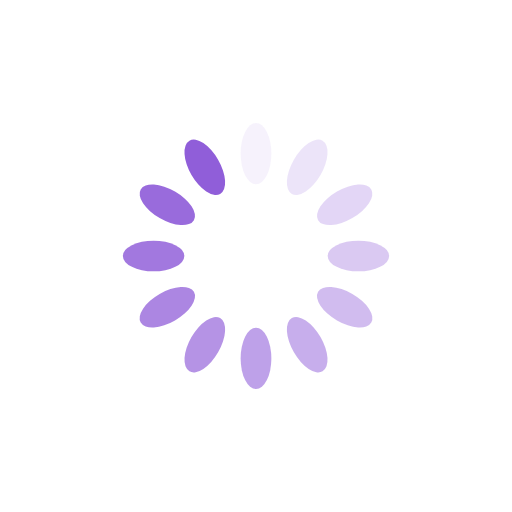
t = 0.00 s
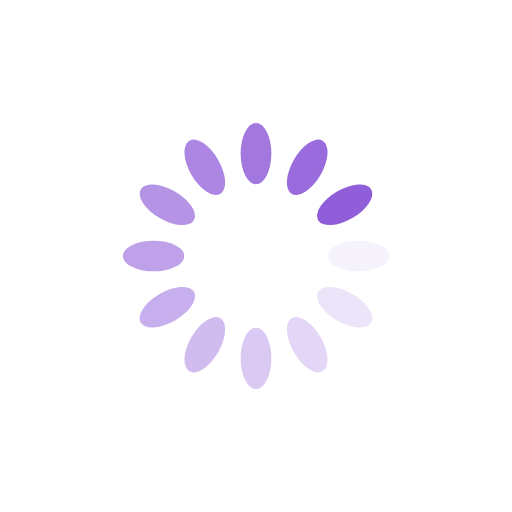
t = 0.25 s
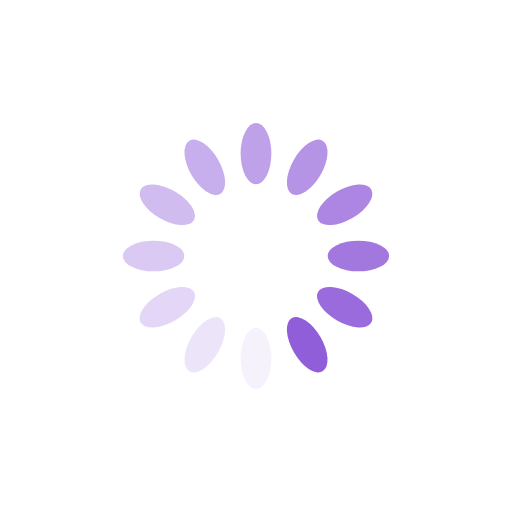
t = 0.50 s
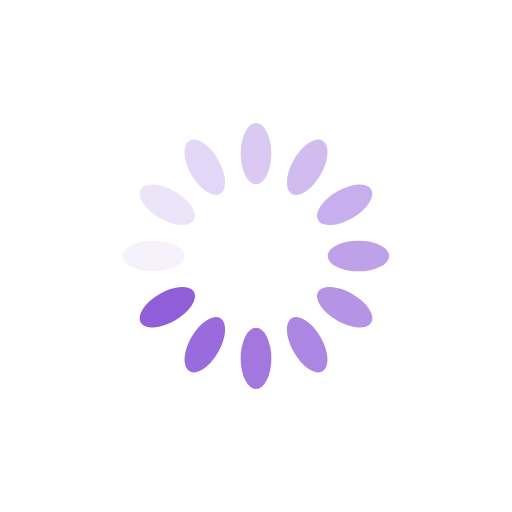
t = 0.75 s

The animated SVG that drew these frames (rendered in a browser with its animation timeline set to each time). Animation: 12 SMIL elements (animate=12); one cycle of 1.00 s, repeats indefinitely.

<?xml version="1.0" encoding="utf-8"?>
<svg xmlns="http://www.w3.org/2000/svg" xmlns:xlink="http://www.w3.org/1999/xlink" style="margin: auto; background: none; display: block; shape-rendering: auto;" width="200px" height="200px" viewBox="0 0 100 100" preserveAspectRatio="xMidYMid">
<g transform="rotate(0 50 50)">
  <rect x="47" y="24" rx="3" ry="6" width="6" height="12" fill="#905ed9">
    <animate attributeName="opacity" values="1;0" keyTimes="0;1" dur="1s" begin="-0.9166666666666666s" repeatCount="indefinite"></animate>
  </rect>
</g><g transform="rotate(30 50 50)">
  <rect x="47" y="24" rx="3" ry="6" width="6" height="12" fill="#905ed9">
    <animate attributeName="opacity" values="1;0" keyTimes="0;1" dur="1s" begin="-0.8333333333333334s" repeatCount="indefinite"></animate>
  </rect>
</g><g transform="rotate(60 50 50)">
  <rect x="47" y="24" rx="3" ry="6" width="6" height="12" fill="#905ed9">
    <animate attributeName="opacity" values="1;0" keyTimes="0;1" dur="1s" begin="-0.75s" repeatCount="indefinite"></animate>
  </rect>
</g><g transform="rotate(90 50 50)">
  <rect x="47" y="24" rx="3" ry="6" width="6" height="12" fill="#905ed9">
    <animate attributeName="opacity" values="1;0" keyTimes="0;1" dur="1s" begin="-0.6666666666666666s" repeatCount="indefinite"></animate>
  </rect>
</g><g transform="rotate(120 50 50)">
  <rect x="47" y="24" rx="3" ry="6" width="6" height="12" fill="#905ed9">
    <animate attributeName="opacity" values="1;0" keyTimes="0;1" dur="1s" begin="-0.5833333333333334s" repeatCount="indefinite"></animate>
  </rect>
</g><g transform="rotate(150 50 50)">
  <rect x="47" y="24" rx="3" ry="6" width="6" height="12" fill="#905ed9">
    <animate attributeName="opacity" values="1;0" keyTimes="0;1" dur="1s" begin="-0.5s" repeatCount="indefinite"></animate>
  </rect>
</g><g transform="rotate(180 50 50)">
  <rect x="47" y="24" rx="3" ry="6" width="6" height="12" fill="#905ed9">
    <animate attributeName="opacity" values="1;0" keyTimes="0;1" dur="1s" begin="-0.4166666666666667s" repeatCount="indefinite"></animate>
  </rect>
</g><g transform="rotate(210 50 50)">
  <rect x="47" y="24" rx="3" ry="6" width="6" height="12" fill="#905ed9">
    <animate attributeName="opacity" values="1;0" keyTimes="0;1" dur="1s" begin="-0.3333333333333333s" repeatCount="indefinite"></animate>
  </rect>
</g><g transform="rotate(240 50 50)">
  <rect x="47" y="24" rx="3" ry="6" width="6" height="12" fill="#905ed9">
    <animate attributeName="opacity" values="1;0" keyTimes="0;1" dur="1s" begin="-0.25s" repeatCount="indefinite"></animate>
  </rect>
</g><g transform="rotate(270 50 50)">
  <rect x="47" y="24" rx="3" ry="6" width="6" height="12" fill="#905ed9">
    <animate attributeName="opacity" values="1;0" keyTimes="0;1" dur="1s" begin="-0.16666666666666666s" repeatCount="indefinite"></animate>
  </rect>
</g><g transform="rotate(300 50 50)">
  <rect x="47" y="24" rx="3" ry="6" width="6" height="12" fill="#905ed9">
    <animate attributeName="opacity" values="1;0" keyTimes="0;1" dur="1s" begin="-0.08333333333333333s" repeatCount="indefinite"></animate>
  </rect>
</g><g transform="rotate(330 50 50)">
  <rect x="47" y="24" rx="3" ry="6" width="6" height="12" fill="#905ed9">
    <animate attributeName="opacity" values="1;0" keyTimes="0;1" dur="1s" begin="0s" repeatCount="indefinite"></animate>
  </rect>
</g>
<!-- [ldio] generated by https://loading.io/ --></svg>
